12-way image classification set "dataset" from GitHub (SnehalThakur/ComputerVision-CV); label vocabulary: black-grass, charlock, cleavers, common chickweed, common wheat, fat hen, loose silky-bent, maize, scentless mayweed, shepherds purse, small-flowered cranesbill, sugar beet.

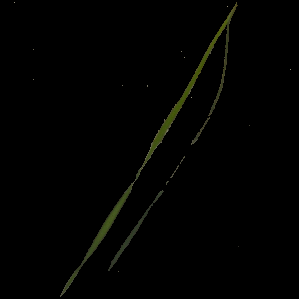
Label: black-grass

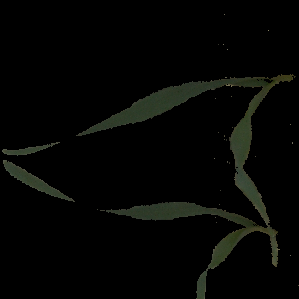
Label: common wheat

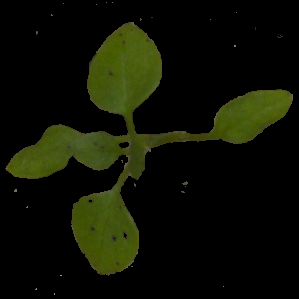
Label: common chickweed

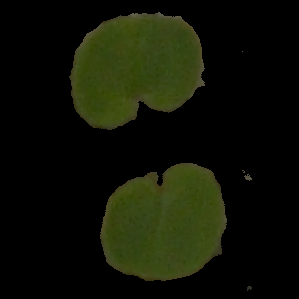
Label: small-flowered cranesbill

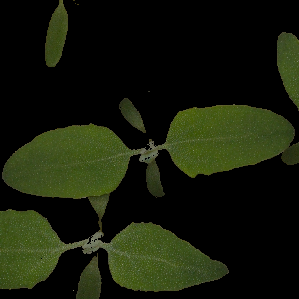
Label: fat hen

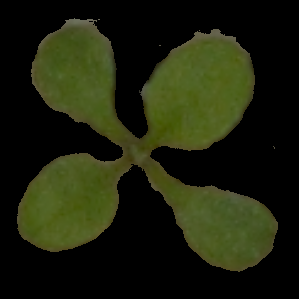
Label: shepherds purse
